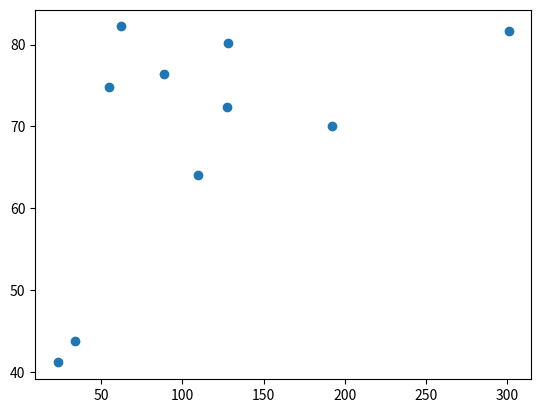

Reproduce this figure in Python.
# -*- coding: utf-8 -*-

"""
Exercise: Scatter plot (2)
Course: Intermediate Python (DataCamp)
Section: Matplotlib
Date: 2026-04-22
Student: Md. Ualiur Rahman Rahat

Description:
Create a scatter plot to explore the relationship between population and life expectancy.

Key Concepts:
- Building scatter plots from scratch
- Exploring correlations between different variable pairs
- Understanding population data in millions

Original Exercise Instructions:
- Import matplotlib.pyplot as plt
- Build a scatter plot with pop on x-axis, life_exp on y-axis
- Display the plot with plt.show()
"""

# Import package
import matplotlib.pyplot as plt

# Gapminder 2007 data (sample of 10 countries for demonstration)
gdp_cap = [974.58, 5937.03, 6223.37, 13171.40, 33693.18, 42951.65, 127.79, 3413.48, 2042.95, 4720.00]
life_exp = [43.8, 72.4, 76.4, 80.2, 81.6, 82.2, 41.2, 70.0, 64.1, 74.8]
pop = [33.7, 127.5, 88.8, 128.2, 301.1, 62.3, 23.2, 192.2, 109.6, 54.5]  # in millions
col = ['blue', 'green', 'green', 'green', 'green', 'green', 'blue', 'red', 'red', 'green']  # continents mapped to colors

# Build Scatter plot
plt.scatter(pop, life_exp)

# Show plot
plt.show()

# Key Takeaways:
# 1. Population and life expectancy show less correlation than GDP and life expectancy
# 2. Some densely populated countries still have high life expectancy
# 3. Scatter plots immediately reveal if relationship exists between variables
# 4. Starting from scratch reinforces understanding of each component
